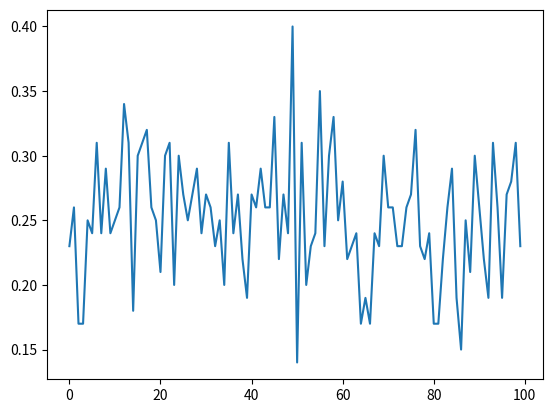

Reproduce this figure in Python.
#!/usr/bin/env python3
# -*- coding: utf-8 -*-
"""
Created on Thu Sep 29 16:59:18 2022

[redacted]
"""

import numpy as np
import matplotlib.pyplot as plt

# TODO: code environment
# Environment class
class Env:
    
    # initialization method
    def __init__(self, Q_env):
        self.Q_env = Q_env
        self.n_actions = len(Q_env)
    
    # generate environmental sample
    def sample(self, action):
        return self.Q_env[action]


# TODO: code agent
# // Initialize variables\;
#  $Q_0' \gets [0, 0, ..., 0]$\;
#  $Q_0^E \gets [0, 0, ..., 0]$\;
#  $Q_0^I \gets [0, 0, ..., 0]$\;
#  $t=0$\;
#  \While{termination condition not met}{
#   $T_t^E \gets$ singleSample($Q_t^R$)\; %, learning=frozen)\;
#   %policy=Boltzman($Q'$), $\alpha$=0)\;
#   $L_t'$ (performance) $\gets$ $L(\pi(Q_t',\tau'), T_t^E)$\; %reward($T_t^E$)\;
  
#   $L_t^E$ $\gets$ $L(\pi(Q_t^E, \tau^E), T_t^E)$\;
#   $L_t^I$ $\gets$ $L(\pi(Q_t^I, \tau^I), T_t^E)$\;
  
#   $\phi_t \gets L_t^I/(L_t^I + L_t^E)$\;
  
#   $Q_{t+1}^E \gets $ update($Q_t^E$ with $T_t^E, \pi, \tau^E, \alpha)$\;
#   $T_t^I \gets$ singleSample($Q_{t+1}^E$)\;%, learning=?)\;
#   $Q_{t+1}^I \gets $ update($Q_t^I$ with $T_t^I, \pi, \tau^I, \alpha)$\;
  
#   $Q_{t+1}' \gets \phi_t Q_{t+1}^E + (1-\phi_t) Q_{t+1}^I$\;
  
#   $t \gets t + 1$\;


# Learner class
class Learner:
    
    # initialization method
    def __init__(self, env, params):
        self.env = env
        self.n_actions = env.n_actions
        self.params = params
        self.Q_exp = np.zeros(self.n_actions)
        self.Q_img = np.zeros(self.n_actions)
        self.Q_mix = np.zeros(self.n_actions)
    
    def run(self, n_trials):
        rewards = []
        for trial in range(n_trials):
            reward = self.perform_trial()
            rewards.append(reward)
        print(self.Q_exp)
        print(self.Q_img)
        print(self.Q_mix)
        return rewards
    
    def perform_trial(self):
        # parameters
        # t_mix: tau used in mix Boltzmann policy
        # t_img: tau used in imagination Boltzmann policy
        # alpha: learning rate used in Q_exp and Q_img updates
        # phi: ovverrides adaptive Q_env vs Q_img weighting for computing Q_mix
        t_mix = self.params['t_mix']
        t_img = self.params['t_img']
        alpha = self.params['alpha']
        Q_exp = self.Q_exp
        Q_img = self.Q_img
        Q_mix = self.Q_mix
        
        # select action based on Q_mix (Boltzmann policy)
        act_probs = np.ones(self.n_actions) / self.n_actions
        for a in range(self.n_actions): # calculate Boltzmann action probs
            act_probs[a] = np.exp(t_mix * Q_mix[a]) / sum(np.exp(t_mix * Q_mix))
        action = np.random.choice(self.n_actions, p=act_probs) # choose action
        
        # evaluate performance
        reward = self.env.sample(action)
        
        # calculate loss wrt Q_exp
        loss_exp = abs(reward - Q_exp[action])
        
        # calculate loss wrt Q_img
        loss_img = abs(reward - Q_img[action])
        
        # calculate phi
        if 'phi' in self.params:
            phi = self.params['phi']
        elif loss_exp + loss_img == 0: # prevent divide by zero error
            phi = 0.5
        else:
            phi = loss_exp / (loss_exp + loss_img) # relative loss proportion
        
        # update Q_exp using exp sample
        self.Q_exp[action] += alpha * (reward - Q_exp[action])
        
        # sample using Q_exp
        img_act_probs = np.ones(self.n_actions) / self.n_actions
        for a in range(self.n_actions): # calculate Boltzmann action probs
            img_act_probs[a] = np.exp(t_img * Q_img[a]) / sum(np.exp(t_img * Q_img))
        img_action = np.random.choice(self.n_actions, p=img_act_probs) # choose action
        img_reward = self.Q_exp[img_action]
        
        # update Q_img using img sample
        self.Q_img[action] += alpha * (img_reward - Q_img[img_action])
        
        # update Q_mix using Q_exp, Q_img, and phi
        self.Q_mix = (1 - phi) * Q_exp + (phi) * Q_img
        
        # return reward for this trial
        return reward


# TODO: run simulations
e = Env([1,0,0,0])
params = {'t_mix': 0.0, 't_img': 1.0, 'alpha': 0.1, 'phi': 0.0}
rewards_record = []
for batch in range(100):
    agent = Learner(e, params)
    rewards = agent.run(100)
    rewards_record.append(rewards)
plt.plot(np.array(rewards_record).mean(axis=0))


# TODO: plot results

